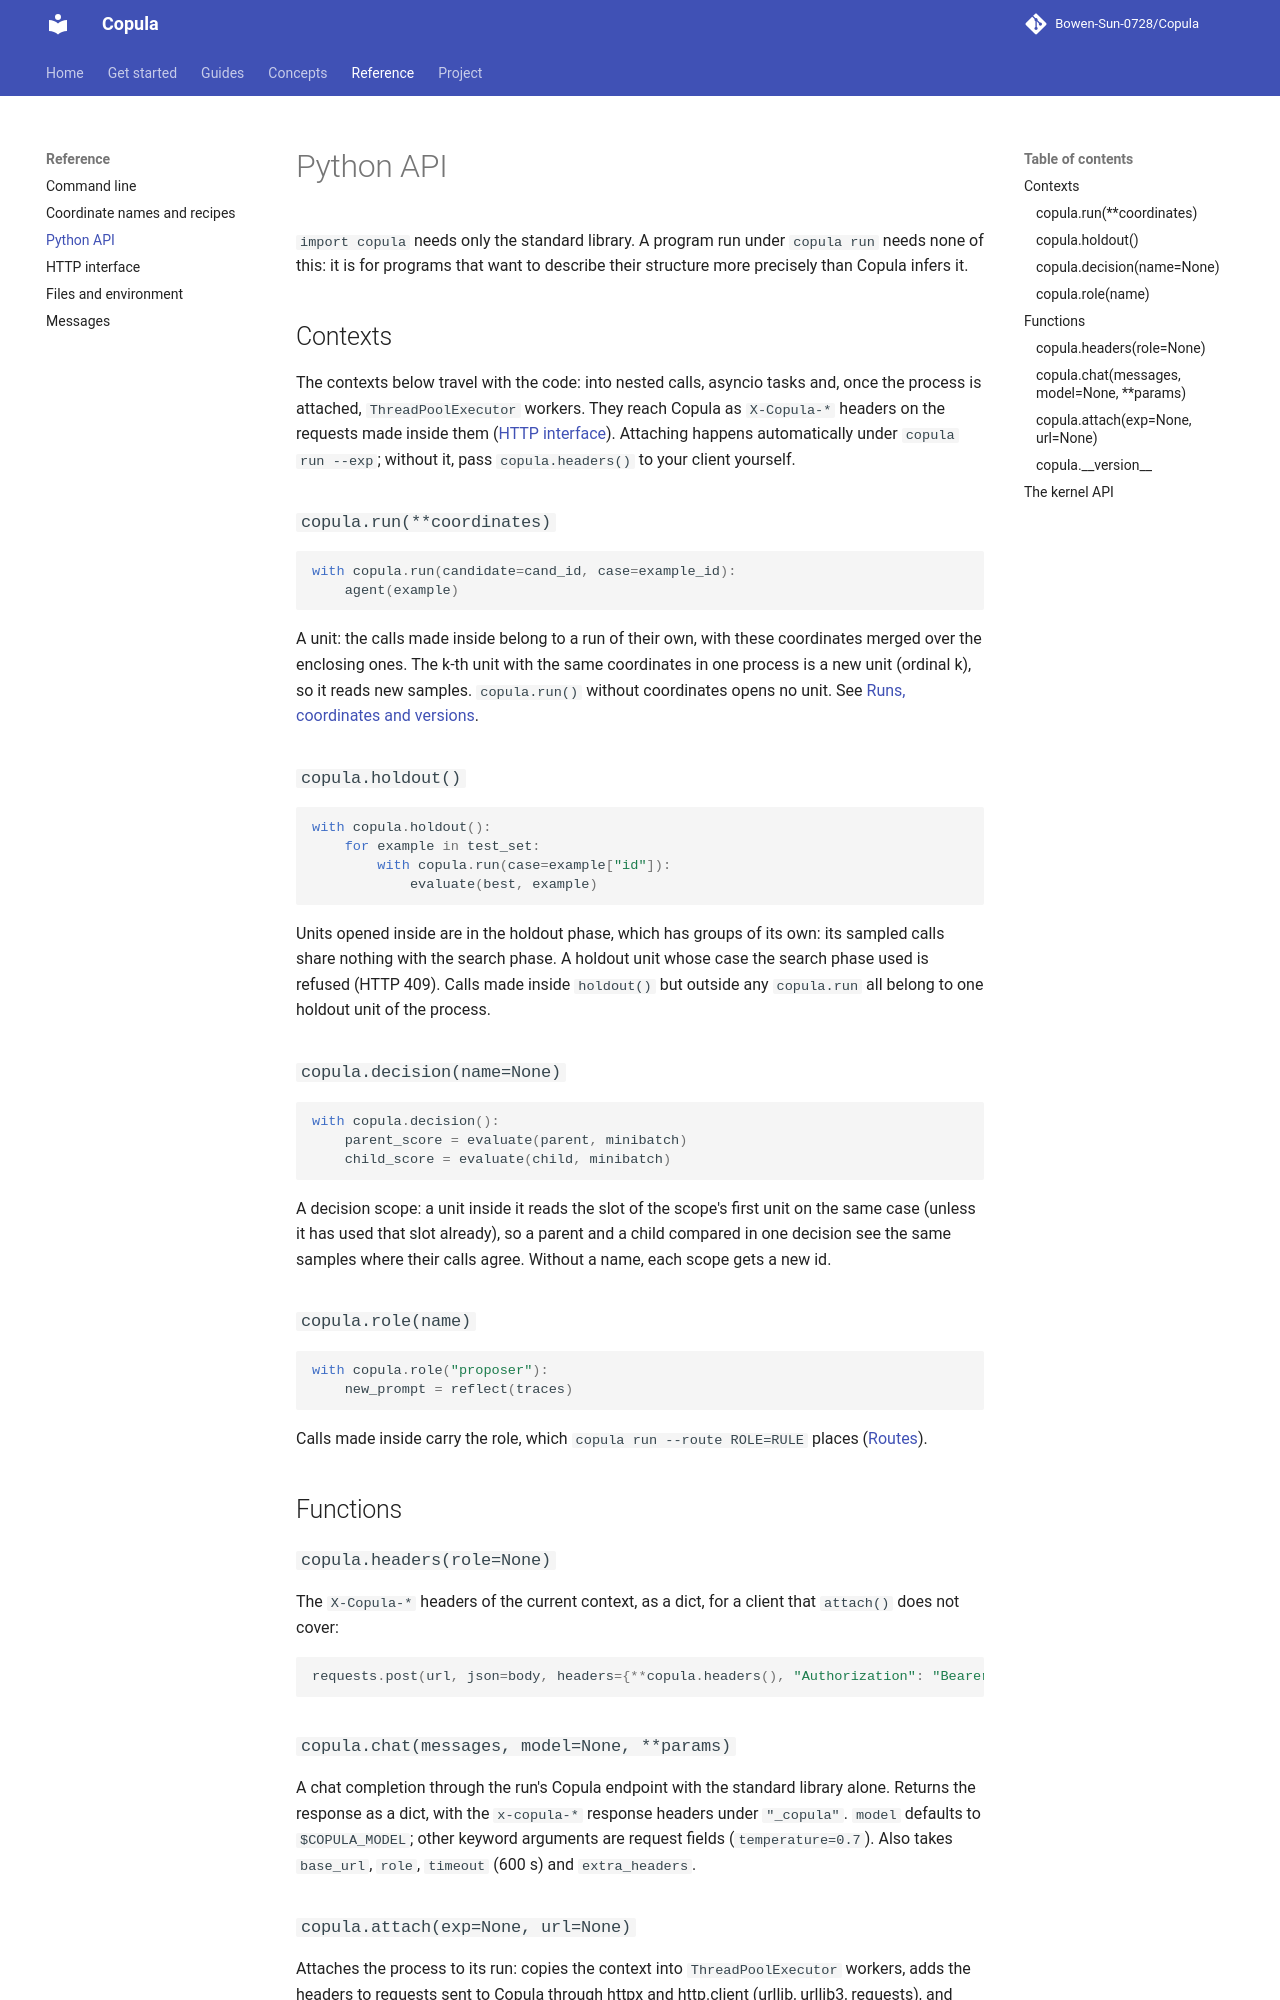

repository: Bowen-Sun-0728/Copula · page: reference/python/index.html · generator: mkdocs

# Python API

`import copula` needs only the standard library. A program run under `copula run` needs none of
this: it is for programs that want to describe their structure more precisely than Copula infers
it.

## Contexts

The contexts below travel with the code: into nested calls, asyncio tasks and, once the process is
attached, `ThreadPoolExecutor` workers. They reach Copula as `X-Copula-*` headers on the requests
made inside them ([HTTP interface](http.md)). Attaching happens automatically under
`copula run --exp`; without it, pass `copula.headers()` to your client yourself.

### `copula.run(**coordinates)`

```python
with copula.run(candidate=cand_id, case=example_id):
    agent(example)
```

A unit: the calls made inside belong to a run of their own, with these coordinates merged over
the enclosing ones. The k-th unit with the same coordinates in one process is a new unit (ordinal
k), so it reads new samples. `copula.run()` without coordinates opens no unit. See
[Runs, coordinates and versions](../concepts/runs-and-coordinates.md).

### `copula.holdout()`

```python
with copula.holdout():
    for example in test_set:
        with copula.run(case=example["id"]):
            evaluate(best, example)
```

Units opened inside are in the holdout phase, which has groups of its own: its sampled calls
share nothing with the search phase. A holdout unit whose case the search phase used is refused
(HTTP 409). Calls made inside `holdout()` but outside any `copula.run` all belong to one holdout
unit of the process.

### `copula.decision(name=None)`

```python
with copula.decision():
    parent_score = evaluate(parent, minibatch)
    child_score = evaluate(child, minibatch)
```

A decision scope: a unit inside it reads the slot of the scope's first unit on the same case
(unless it has used that slot already), so a parent and a child compared in one decision see the
same samples where their calls agree. Without a name, each scope gets a new id.

### `copula.role(name)`

```python
with copula.role("proposer"):
    new_prompt = reflect(traces)
```

Calls made inside carry the role, which `copula run --route ROLE=RULE` places
([Routes](../guides/optimizers.md#routes-for-roles)).

## Functions

### `copula.headers(role=None)`

The `X-Copula-*` headers of the current context, as a dict, for a client that `attach()` does not
cover:

```python
requests.post(url, json=body, headers={**copula.headers(), "Authorization": "Bearer x"})
```

### `copula.chat(messages, model=None, **params)`

A chat completion through the run's Copula endpoint with the standard library alone. Returns the
response as a dict, with the `x-copula-*` response headers under `"_copula"`. `model` defaults to
`$COPULA_MODEL`; other keyword arguments are request fields (`temperature=0.7`). Also takes
`base_url`, `role`, `timeout` (600 s) and `extra_headers`.

### `copula.attach(exp=None, url=None)`

Attaches the process to its run: copies the context into `ThreadPoolExecutor` workers, adds the
headers to requests sent to Copula through httpx and http.client (urllib, urllib3, requests), and
installs the framework adapters when DSPy or GEPA is imported. It is idempotent, and `copula run
--exp` calls it before the program starts. `url` defaults to `$COPULA_URL`, which `copula run`
sets; without a URL it raises `RuntimeError`. `exp`, if given, must equal the launcher's
`--exp`.
